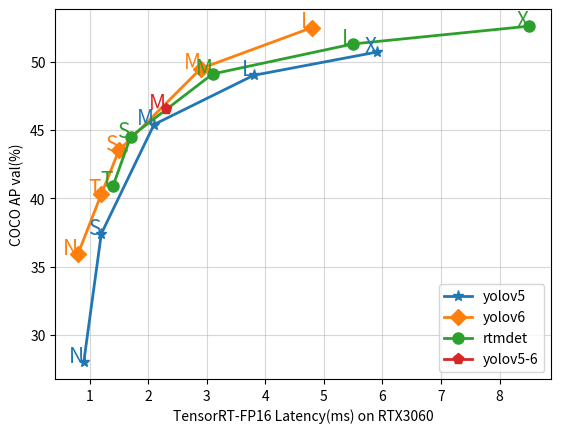

Recreate this plot in Python.
import matplotlib.pyplot as plt

yolov5 = dict(
    N=dict(speed=0.9, mAP=28.0),
    S=dict(speed=1.2, mAP=37.4),
    M=dict(speed=2.1, mAP=45.4),
    L=dict(speed=3.8, mAP=49.0),
    X=dict(speed=5.9, mAP=50.7),
)

yolov5_6 = dict(
    M=dict(speed=2.3, mAP=46.5),
)

yolov6 = dict(
    N=dict(speed=0.8, mAP=35.9),
    T=dict(speed=1.2, mAP=40.3),
    S=dict(speed=1.5, mAP=43.5),
    M=dict(speed=2.9, mAP=49.5),
    L=dict(speed=4.8, mAP=52.5),
)

rtmdet = dict(
    T=dict(speed=1.4, mAP=40.9),
    S=dict(speed=1.7, mAP=44.5),
    M=dict(speed=3.1, mAP=49.1),
    L=dict(speed=5.5, mAP=51.3),
    X=dict(speed=8.5, mAP=52.6),
)

plt.plot(
    [y5["speed"] for t, y5 in yolov5.items()],
    [y5["mAP"] for t, y5 in yolov5.items()],
    "*-",
    linewidth=2,
    markersize=8,
    label="yolov5",
    color="#1f77b4",
)
plt.plot(
    [y6["speed"] for t, y6 in yolov6.items()],
    [y6["mAP"] for t, y6 in yolov6.items()],
    "D-",
    linewidth=2,
    markersize=8,
    label="yolov6",
    color="#ff7f0e",
)
plt.plot(
    [rt["speed"] for t, rt in rtmdet.items()],
    [rt["mAP"] for t, rt in rtmdet.items()],
    "o-",
    linewidth=2,
    markersize=8,
    label="rtmdet",
    color="#2ca02c",
)

plt.plot(
    [y5["speed"] for t, y5 in yolov5_6.items()],
    [y5["mAP"] for t, y5 in yolov5_6.items()],
    "p-",
    linewidth=2,
    markersize=8,
    label="yolov5-6",
    color="#d62728",
)

for k, v in yolov5.items():
    plt.text(
        v["speed"],
        v["mAP"],
        k,
        fontsize=15,
        # style="italic",
        weight="light",
        # verticalalignment="center",
        horizontalalignment="right",
        # rotation=45,
        color="#1f77b4",
    )

for k, v in yolov6.items():
    plt.text(
        v["speed"],
        v["mAP"],
        k,
        fontsize=15,
        # style="italic",
        weight="light",
        # verticalalignment="center",
        horizontalalignment="right",
        # rotation=45,
        color="#ff7f0e",
    )

for k, v in rtmdet.items():
    plt.text(
        v["speed"],
        v["mAP"],
        k,
        fontsize=15,
        # style="italic",
        weight="light",
        # verticalalignment="center",
        horizontalalignment="right",
        # rotation=45,
        color="#2ca02c",
    )

for k, v in yolov5_6.items():
    plt.text(
        v["speed"],
        v["mAP"],
        k,
        fontsize=15,
        # style="italic",
        weight="light",
        # verticalalignment="center",
        horizontalalignment="right",
        # rotation=45,
        color="#d62728",
    )

plt.grid(alpha=0.5)
plt.xlabel("TensorRT-FP16 Latency(ms) on RTX3060")
plt.ylabel("COCO AP val(%)")
plt.legend(loc="lower right")

plt.show()
# plt.savefig("result_new.png")
